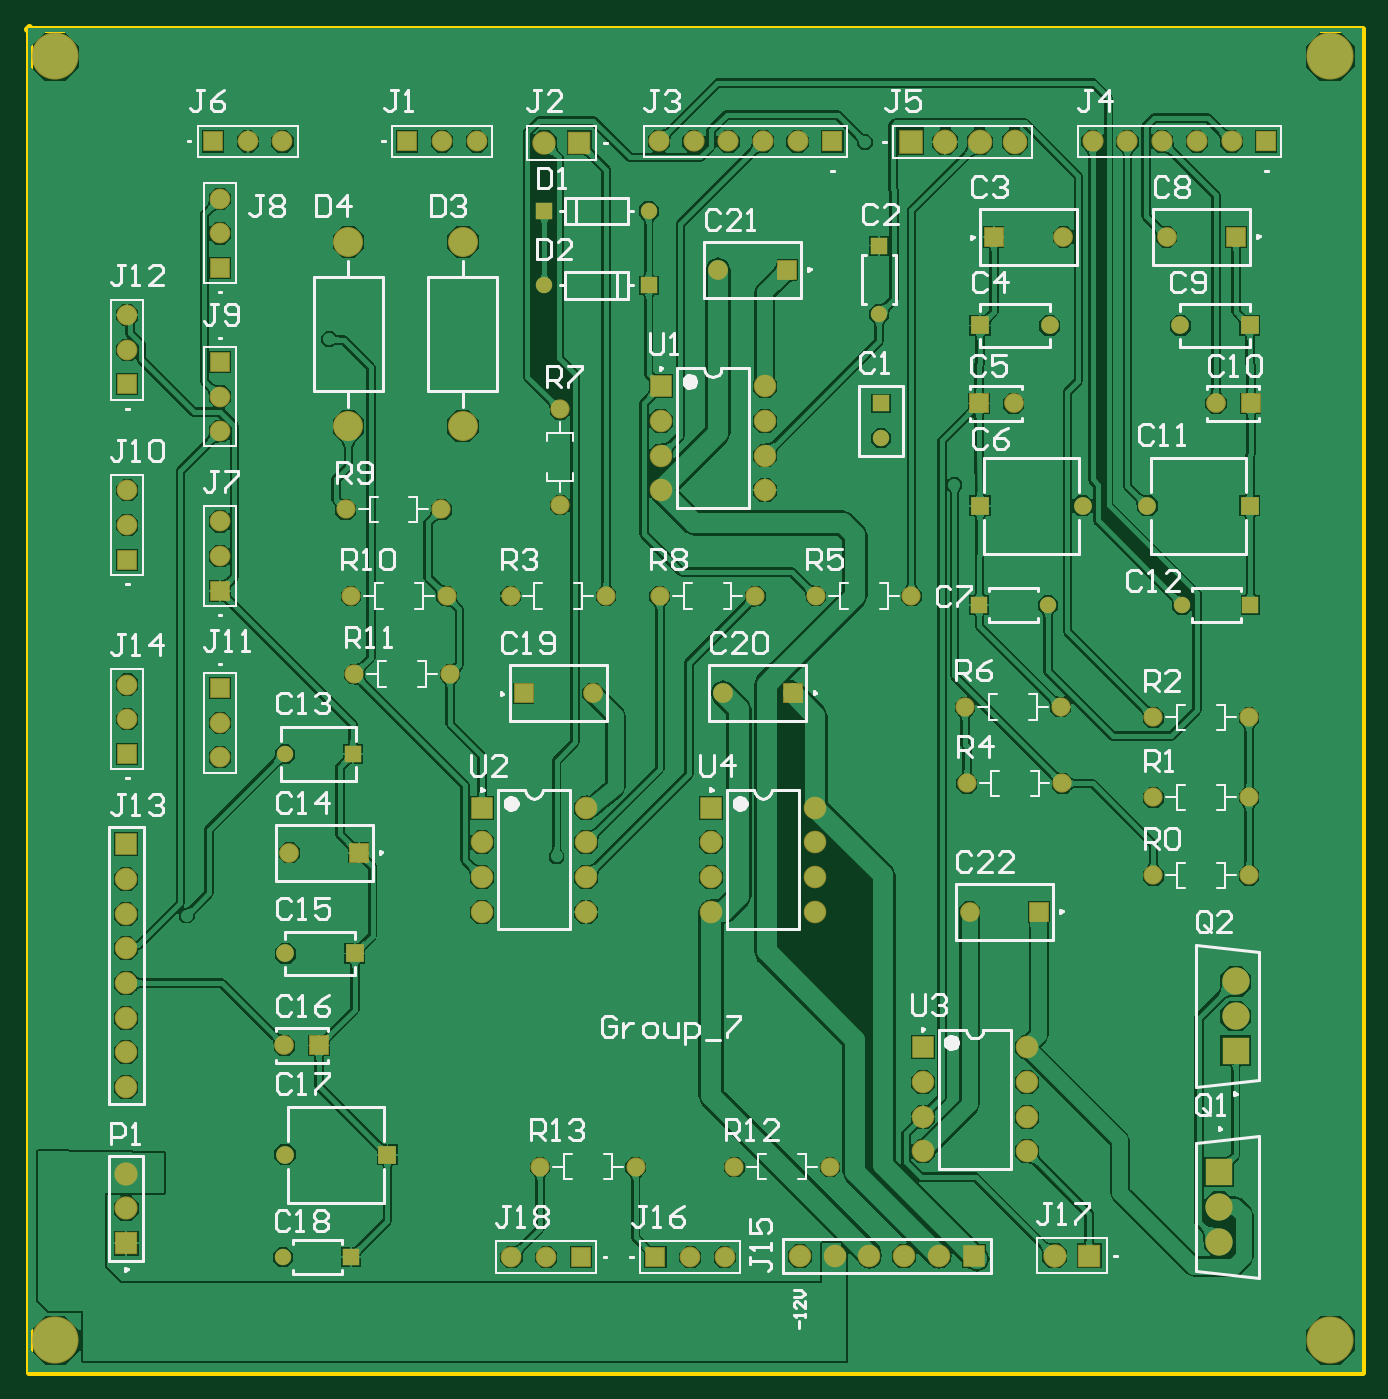
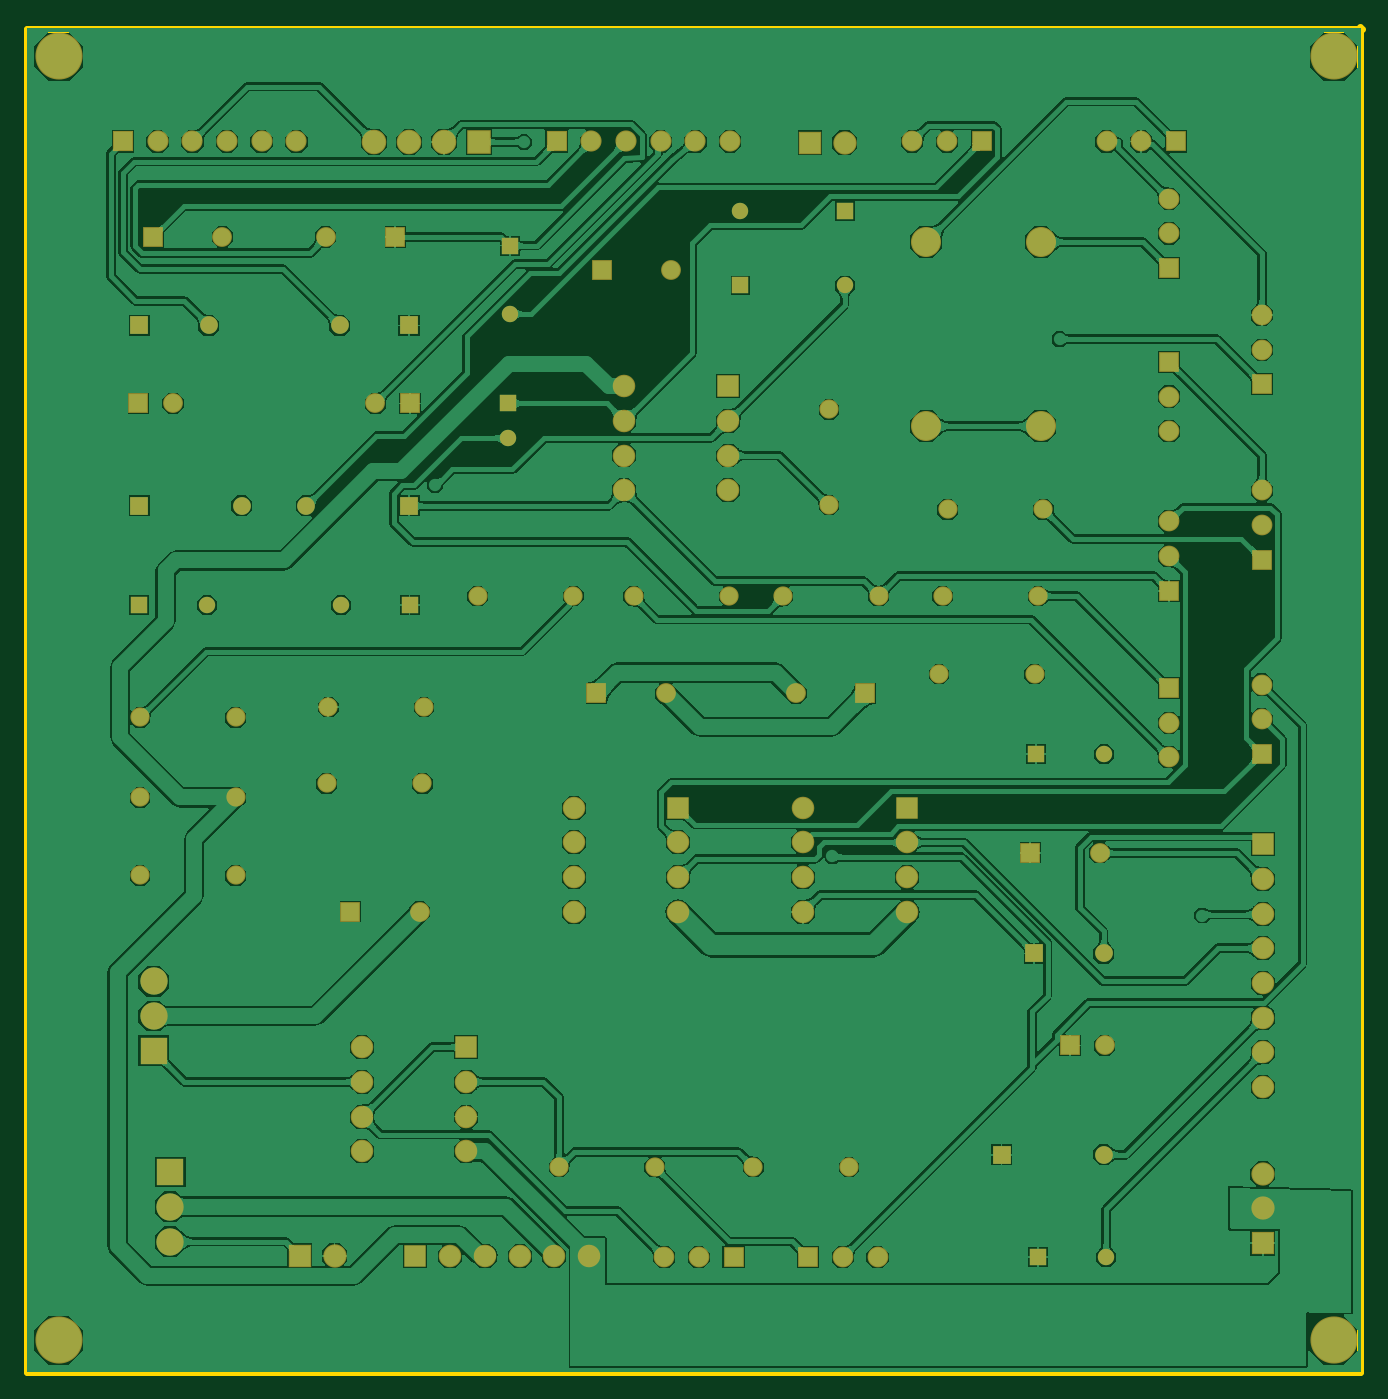
Circuit board: 8 layer files. Board 97.7 x 98.4 mm.
- bottom_copper: PCBLAST.GBL (124184 bytes)
- bottom_silk: PCBLAST.GBO (284 bytes)
- bottom_mask: PCBLAST.GBS (5319 bytes)
- outline: PCBLAST.GKO (287 bytes)
- outline: PCBLAST.GM1 (410 bytes)
- top_copper: PCBLAST.GTL (137423 bytes)
- top_silk: PCBLAST.GTO (35315 bytes)
- top_mask: PCBLAST.GTS (5318 bytes)

=== bottom_copper: PCBLAST.GBL (124184 bytes, source omitted) ===
=== bottom_silk: PCBLAST.GBO ===
G04*
G04 #@! TF.GenerationSoftware,Altium Limited,Altium Designer,22.4.2 (48)*
G04*
G04 Layer_Color=32896*
%FSLAX25Y25*%
%MOIN*%
G70*
G04*
G04 #@! TF.SameCoordinates,BAC31E3D-66FD-4EC8-AF34-655C25E5E96E*
G04*
G04*
G04 #@! TF.FilePolarity,Positive*
G04*
G01*
G75*
M02*

=== bottom_mask: PCBLAST.GBS ===
G04*
G04 #@! TF.GenerationSoftware,Altium Limited,Altium Designer,22.4.2 (48)*
G04*
G04 Layer_Color=16711935*
%FSLAX25Y25*%
%MOIN*%
G70*
G04*
G04 #@! TF.SameCoordinates,BAC31E3D-66FD-4EC8-AF34-655C25E5E96E*
G04*
G04*
G04 #@! TF.FilePolarity,Negative*
G04*
G01*
G75*
%ADD15C,0.06693*%
%ADD16R,0.06693X0.06693*%
%ADD17R,0.06496X0.06496*%
%ADD18C,0.06496*%
%ADD19R,0.06496X0.06496*%
%ADD20C,0.08661*%
%ADD21C,0.13583*%
%ADD22R,0.05709X0.05709*%
%ADD23C,0.05709*%
%ADD24C,0.04724*%
%ADD25R,0.04724X0.04724*%
%ADD26C,0.05984*%
%ADD27R,0.05984X0.05984*%
%ADD28R,0.05984X0.05984*%
%ADD29C,0.05118*%
%ADD30R,0.05118X0.05118*%
%ADD31R,0.06732X0.06732*%
%ADD32C,0.06732*%
%ADD33R,0.06095X0.06095*%
%ADD34C,0.06095*%
%ADD35R,0.07087X0.07087*%
%ADD36C,0.07087*%
%ADD37C,0.05543*%
%ADD38R,0.04724X0.04724*%
%ADD39C,0.07874*%
%ADD40R,0.07874X0.07874*%
D15*
X343000Y158000D02*
D03*
Y148000D02*
D03*
D16*
Y138000D02*
D03*
D17*
X587171Y134301D02*
D03*
X445500Y263500D02*
D03*
X511500D02*
D03*
X497000Y385000D02*
D03*
X572500Y194500D02*
D03*
D18*
X577171Y134301D02*
D03*
X567171D02*
D03*
X557171D02*
D03*
X547171D02*
D03*
X537171D02*
D03*
X343000Y243000D02*
D03*
Y233000D02*
D03*
Y223000D02*
D03*
Y213000D02*
D03*
Y203000D02*
D03*
Y193000D02*
D03*
Y183000D02*
D03*
X445500Y253500D02*
D03*
Y243500D02*
D03*
Y233500D02*
D03*
X475500Y263500D02*
D03*
Y253500D02*
D03*
Y243500D02*
D03*
Y233500D02*
D03*
X511500Y253500D02*
D03*
Y243500D02*
D03*
Y233500D02*
D03*
X541500Y263500D02*
D03*
Y253500D02*
D03*
Y243500D02*
D03*
Y233500D02*
D03*
X497000Y375000D02*
D03*
Y365000D02*
D03*
Y355000D02*
D03*
X527000Y385000D02*
D03*
Y375000D02*
D03*
Y365000D02*
D03*
Y355000D02*
D03*
X572500Y184500D02*
D03*
Y174500D02*
D03*
Y164500D02*
D03*
X602500Y194500D02*
D03*
Y184500D02*
D03*
Y174500D02*
D03*
Y164500D02*
D03*
D19*
X343000Y253000D02*
D03*
D20*
X407000Y426555D02*
D03*
Y373445D02*
D03*
X440000Y426555D02*
D03*
Y373445D02*
D03*
D21*
X322500Y110000D02*
D03*
X690000D02*
D03*
Y480000D02*
D03*
X322500D02*
D03*
D22*
X398559Y195000D02*
D03*
X667059Y380000D02*
D03*
X588756D02*
D03*
X662815Y428000D02*
D03*
X593000D02*
D03*
X533500Y418500D02*
D03*
X535000Y296500D02*
D03*
X457500D02*
D03*
X409996Y250500D02*
D03*
X606000Y233500D02*
D03*
D23*
X388559Y195000D02*
D03*
X657059Y380000D02*
D03*
X598756D02*
D03*
X642815Y428000D02*
D03*
X613000D02*
D03*
X513500Y418500D02*
D03*
X515000Y296500D02*
D03*
X477500D02*
D03*
X389996Y250500D02*
D03*
X586000Y233500D02*
D03*
D24*
X388157Y134000D02*
D03*
X493512Y435500D02*
D03*
X608539Y322000D02*
D03*
X647276D02*
D03*
X388657Y279000D02*
D03*
X463488Y414000D02*
D03*
X560500Y370000D02*
D03*
X560000Y405815D02*
D03*
D25*
X407843Y134000D02*
D03*
X463488Y435500D02*
D03*
X588854Y322000D02*
D03*
X666961D02*
D03*
X408343Y279000D02*
D03*
X493512Y414000D02*
D03*
D26*
X370000Y439000D02*
D03*
Y429000D02*
D03*
X388000Y455500D02*
D03*
X378000D02*
D03*
X444000D02*
D03*
X434000D02*
D03*
X370000Y346000D02*
D03*
Y336000D02*
D03*
X343287Y355000D02*
D03*
Y345000D02*
D03*
X370000Y372000D02*
D03*
Y382000D02*
D03*
Y278000D02*
D03*
Y288000D02*
D03*
X343287Y405500D02*
D03*
Y395500D02*
D03*
Y299000D02*
D03*
Y289000D02*
D03*
X515500Y133972D02*
D03*
X505500D02*
D03*
X454000D02*
D03*
X464000D02*
D03*
D27*
X370000Y419000D02*
D03*
Y326000D02*
D03*
X343287Y335000D02*
D03*
X370000Y392000D02*
D03*
Y298000D02*
D03*
X343287Y385500D02*
D03*
Y279000D02*
D03*
D28*
X368000Y455500D02*
D03*
X424000D02*
D03*
X495500Y133972D02*
D03*
X474000D02*
D03*
D29*
X618579Y350500D02*
D03*
X609051Y402500D02*
D03*
X646764D02*
D03*
X637236Y350500D02*
D03*
X388854Y221500D02*
D03*
X388736Y163500D02*
D03*
D30*
X589051Y350500D02*
D03*
Y402500D02*
D03*
X666764D02*
D03*
Y350500D02*
D03*
X408854Y221500D02*
D03*
X418264Y163500D02*
D03*
D31*
X473500Y455098D02*
D03*
X620500Y134374D02*
D03*
D32*
X463500Y455098D02*
D03*
X610500Y134374D02*
D03*
D33*
X546500Y455500D02*
D03*
X671500D02*
D03*
D34*
X536500D02*
D03*
X526500D02*
D03*
X516500D02*
D03*
X506500D02*
D03*
X496500D02*
D03*
X661500D02*
D03*
X651500D02*
D03*
X641500D02*
D03*
X631500D02*
D03*
X621500D02*
D03*
D35*
X569000Y455374D02*
D03*
D36*
X579000D02*
D03*
X589000D02*
D03*
X599000D02*
D03*
D37*
X638988Y244000D02*
D03*
X666547D02*
D03*
X638988Y266500D02*
D03*
X666547D02*
D03*
Y289500D02*
D03*
X638988D02*
D03*
X453720Y324500D02*
D03*
X481280D02*
D03*
X585220Y270500D02*
D03*
X612780D02*
D03*
X569280Y324500D02*
D03*
X541720D02*
D03*
X612280Y292500D02*
D03*
X584720D02*
D03*
X468000Y378280D02*
D03*
Y350720D02*
D03*
X524280Y324500D02*
D03*
X496720D02*
D03*
X433780Y349500D02*
D03*
X406220D02*
D03*
X435280Y324500D02*
D03*
X407720D02*
D03*
X408720Y302000D02*
D03*
X436280D02*
D03*
X545780Y160000D02*
D03*
X518220D02*
D03*
X489780D02*
D03*
X462220D02*
D03*
D38*
X560500Y380000D02*
D03*
X560000Y425500D02*
D03*
D39*
X657876Y138461D02*
D03*
Y148500D02*
D03*
X662659Y213500D02*
D03*
Y203461D02*
D03*
D40*
X657876Y158539D02*
D03*
X662659Y193421D02*
D03*
M02*

=== outline: PCBLAST.GKO ===
G04*
G04 #@! TF.GenerationSoftware,Altium Limited,Altium Designer,22.4.2 (48)*
G04*
G04 Layer_Color=16711935*
%FSLAX25Y25*%
%MOIN*%
G70*
G04*
G04 #@! TF.SameCoordinates,BAC31E3D-66FD-4EC8-AF34-655C25E5E96E*
G04*
G04*
G04 #@! TF.FilePolarity,Positive*
G04*
G01*
G75*
M02*

=== outline: PCBLAST.GM1 ===
G04*
G04 #@! TF.GenerationSoftware,Altium Limited,Altium Designer,22.4.2 (48)*
G04*
G04 Layer_Color=16711935*
%FSLAX25Y25*%
%MOIN*%
G70*
G04*
G04 #@! TF.SameCoordinates,BAC31E3D-66FD-4EC8-AF34-655C25E5E96E*
G04*
G04*
G04 #@! TF.FilePolarity,Positive*
G04*
G01*
G75*
%ADD62C,0.01968*%
D62*
X315000Y101000D02*
Y488500D01*
Y101000D02*
X699000D01*
Y488000D01*
X314500D02*
X699000D01*
M02*

=== top_copper: PCBLAST.GTL (137423 bytes, source omitted) ===
=== top_silk: PCBLAST.GTO (35315 bytes, source omitted) ===
=== top_mask: PCBLAST.GTS ===
G04*
G04 #@! TF.GenerationSoftware,Altium Limited,Altium Designer,22.4.2 (48)*
G04*
G04 Layer_Color=8388736*
%FSLAX25Y25*%
%MOIN*%
G70*
G04*
G04 #@! TF.SameCoordinates,BAC31E3D-66FD-4EC8-AF34-655C25E5E96E*
G04*
G04*
G04 #@! TF.FilePolarity,Negative*
G04*
G01*
G75*
%ADD15C,0.06693*%
%ADD16R,0.06693X0.06693*%
%ADD17R,0.06496X0.06496*%
%ADD18C,0.06496*%
%ADD19R,0.06496X0.06496*%
%ADD20C,0.08661*%
%ADD21C,0.13583*%
%ADD22R,0.05709X0.05709*%
%ADD23C,0.05709*%
%ADD24C,0.04724*%
%ADD25R,0.04724X0.04724*%
%ADD26C,0.05984*%
%ADD27R,0.05984X0.05984*%
%ADD28R,0.05984X0.05984*%
%ADD29C,0.05118*%
%ADD30R,0.05118X0.05118*%
%ADD31R,0.06732X0.06732*%
%ADD32C,0.06732*%
%ADD33R,0.06095X0.06095*%
%ADD34C,0.06095*%
%ADD35R,0.07087X0.07087*%
%ADD36C,0.07087*%
%ADD37C,0.05543*%
%ADD38R,0.04724X0.04724*%
%ADD39C,0.07874*%
%ADD40R,0.07874X0.07874*%
D15*
X343000Y158000D02*
D03*
Y148000D02*
D03*
D16*
Y138000D02*
D03*
D17*
X587171Y134301D02*
D03*
X445500Y263500D02*
D03*
X511500D02*
D03*
X497000Y385000D02*
D03*
X572500Y194500D02*
D03*
D18*
X577171Y134301D02*
D03*
X567171D02*
D03*
X557171D02*
D03*
X547171D02*
D03*
X537171D02*
D03*
X343000Y243000D02*
D03*
Y233000D02*
D03*
Y223000D02*
D03*
Y213000D02*
D03*
Y203000D02*
D03*
Y193000D02*
D03*
Y183000D02*
D03*
X445500Y253500D02*
D03*
Y243500D02*
D03*
Y233500D02*
D03*
X475500Y263500D02*
D03*
Y253500D02*
D03*
Y243500D02*
D03*
Y233500D02*
D03*
X511500Y253500D02*
D03*
Y243500D02*
D03*
Y233500D02*
D03*
X541500Y263500D02*
D03*
Y253500D02*
D03*
Y243500D02*
D03*
Y233500D02*
D03*
X497000Y375000D02*
D03*
Y365000D02*
D03*
Y355000D02*
D03*
X527000Y385000D02*
D03*
Y375000D02*
D03*
Y365000D02*
D03*
Y355000D02*
D03*
X572500Y184500D02*
D03*
Y174500D02*
D03*
Y164500D02*
D03*
X602500Y194500D02*
D03*
Y184500D02*
D03*
Y174500D02*
D03*
Y164500D02*
D03*
D19*
X343000Y253000D02*
D03*
D20*
X407000Y426555D02*
D03*
Y373445D02*
D03*
X440000Y426555D02*
D03*
Y373445D02*
D03*
D21*
X322500Y110000D02*
D03*
X690000D02*
D03*
Y480000D02*
D03*
X322500D02*
D03*
D22*
X398559Y195000D02*
D03*
X667059Y380000D02*
D03*
X588756D02*
D03*
X662815Y428000D02*
D03*
X593000D02*
D03*
X533500Y418500D02*
D03*
X535000Y296500D02*
D03*
X457500D02*
D03*
X409996Y250500D02*
D03*
X606000Y233500D02*
D03*
D23*
X388559Y195000D02*
D03*
X657059Y380000D02*
D03*
X598756D02*
D03*
X642815Y428000D02*
D03*
X613000D02*
D03*
X513500Y418500D02*
D03*
X515000Y296500D02*
D03*
X477500D02*
D03*
X389996Y250500D02*
D03*
X586000Y233500D02*
D03*
D24*
X388157Y134000D02*
D03*
X493512Y435500D02*
D03*
X608539Y322000D02*
D03*
X647276D02*
D03*
X388657Y279000D02*
D03*
X463488Y414000D02*
D03*
X560500Y370000D02*
D03*
X560000Y405815D02*
D03*
D25*
X407843Y134000D02*
D03*
X463488Y435500D02*
D03*
X588854Y322000D02*
D03*
X666961D02*
D03*
X408343Y279000D02*
D03*
X493512Y414000D02*
D03*
D26*
X370000Y439000D02*
D03*
Y429000D02*
D03*
X388000Y455500D02*
D03*
X378000D02*
D03*
X444000D02*
D03*
X434000D02*
D03*
X370000Y346000D02*
D03*
Y336000D02*
D03*
X343287Y355000D02*
D03*
Y345000D02*
D03*
X370000Y372000D02*
D03*
Y382000D02*
D03*
Y278000D02*
D03*
Y288000D02*
D03*
X343287Y405500D02*
D03*
Y395500D02*
D03*
Y299000D02*
D03*
Y289000D02*
D03*
X515500Y133972D02*
D03*
X505500D02*
D03*
X454000D02*
D03*
X464000D02*
D03*
D27*
X370000Y419000D02*
D03*
Y326000D02*
D03*
X343287Y335000D02*
D03*
X370000Y392000D02*
D03*
Y298000D02*
D03*
X343287Y385500D02*
D03*
Y279000D02*
D03*
D28*
X368000Y455500D02*
D03*
X424000D02*
D03*
X495500Y133972D02*
D03*
X474000D02*
D03*
D29*
X618579Y350500D02*
D03*
X609051Y402500D02*
D03*
X646764D02*
D03*
X637236Y350500D02*
D03*
X388854Y221500D02*
D03*
X388736Y163500D02*
D03*
D30*
X589051Y350500D02*
D03*
Y402500D02*
D03*
X666764D02*
D03*
Y350500D02*
D03*
X408854Y221500D02*
D03*
X418264Y163500D02*
D03*
D31*
X473500Y455098D02*
D03*
X620500Y134374D02*
D03*
D32*
X463500Y455098D02*
D03*
X610500Y134374D02*
D03*
D33*
X546500Y455500D02*
D03*
X671500D02*
D03*
D34*
X536500D02*
D03*
X526500D02*
D03*
X516500D02*
D03*
X506500D02*
D03*
X496500D02*
D03*
X661500D02*
D03*
X651500D02*
D03*
X641500D02*
D03*
X631500D02*
D03*
X621500D02*
D03*
D35*
X569000Y455374D02*
D03*
D36*
X579000D02*
D03*
X589000D02*
D03*
X599000D02*
D03*
D37*
X638988Y244000D02*
D03*
X666547D02*
D03*
X638988Y266500D02*
D03*
X666547D02*
D03*
Y289500D02*
D03*
X638988D02*
D03*
X453720Y324500D02*
D03*
X481280D02*
D03*
X585220Y270500D02*
D03*
X612780D02*
D03*
X569280Y324500D02*
D03*
X541720D02*
D03*
X612280Y292500D02*
D03*
X584720D02*
D03*
X468000Y378280D02*
D03*
Y350720D02*
D03*
X524280Y324500D02*
D03*
X496720D02*
D03*
X433780Y349500D02*
D03*
X406220D02*
D03*
X435280Y324500D02*
D03*
X407720D02*
D03*
X408720Y302000D02*
D03*
X436280D02*
D03*
X545780Y160000D02*
D03*
X518220D02*
D03*
X489780D02*
D03*
X462220D02*
D03*
D38*
X560500Y380000D02*
D03*
X560000Y425500D02*
D03*
D39*
X657876Y138461D02*
D03*
Y148500D02*
D03*
X662659Y213500D02*
D03*
Y203461D02*
D03*
D40*
X657876Y158539D02*
D03*
X662659Y193421D02*
D03*
M02*

